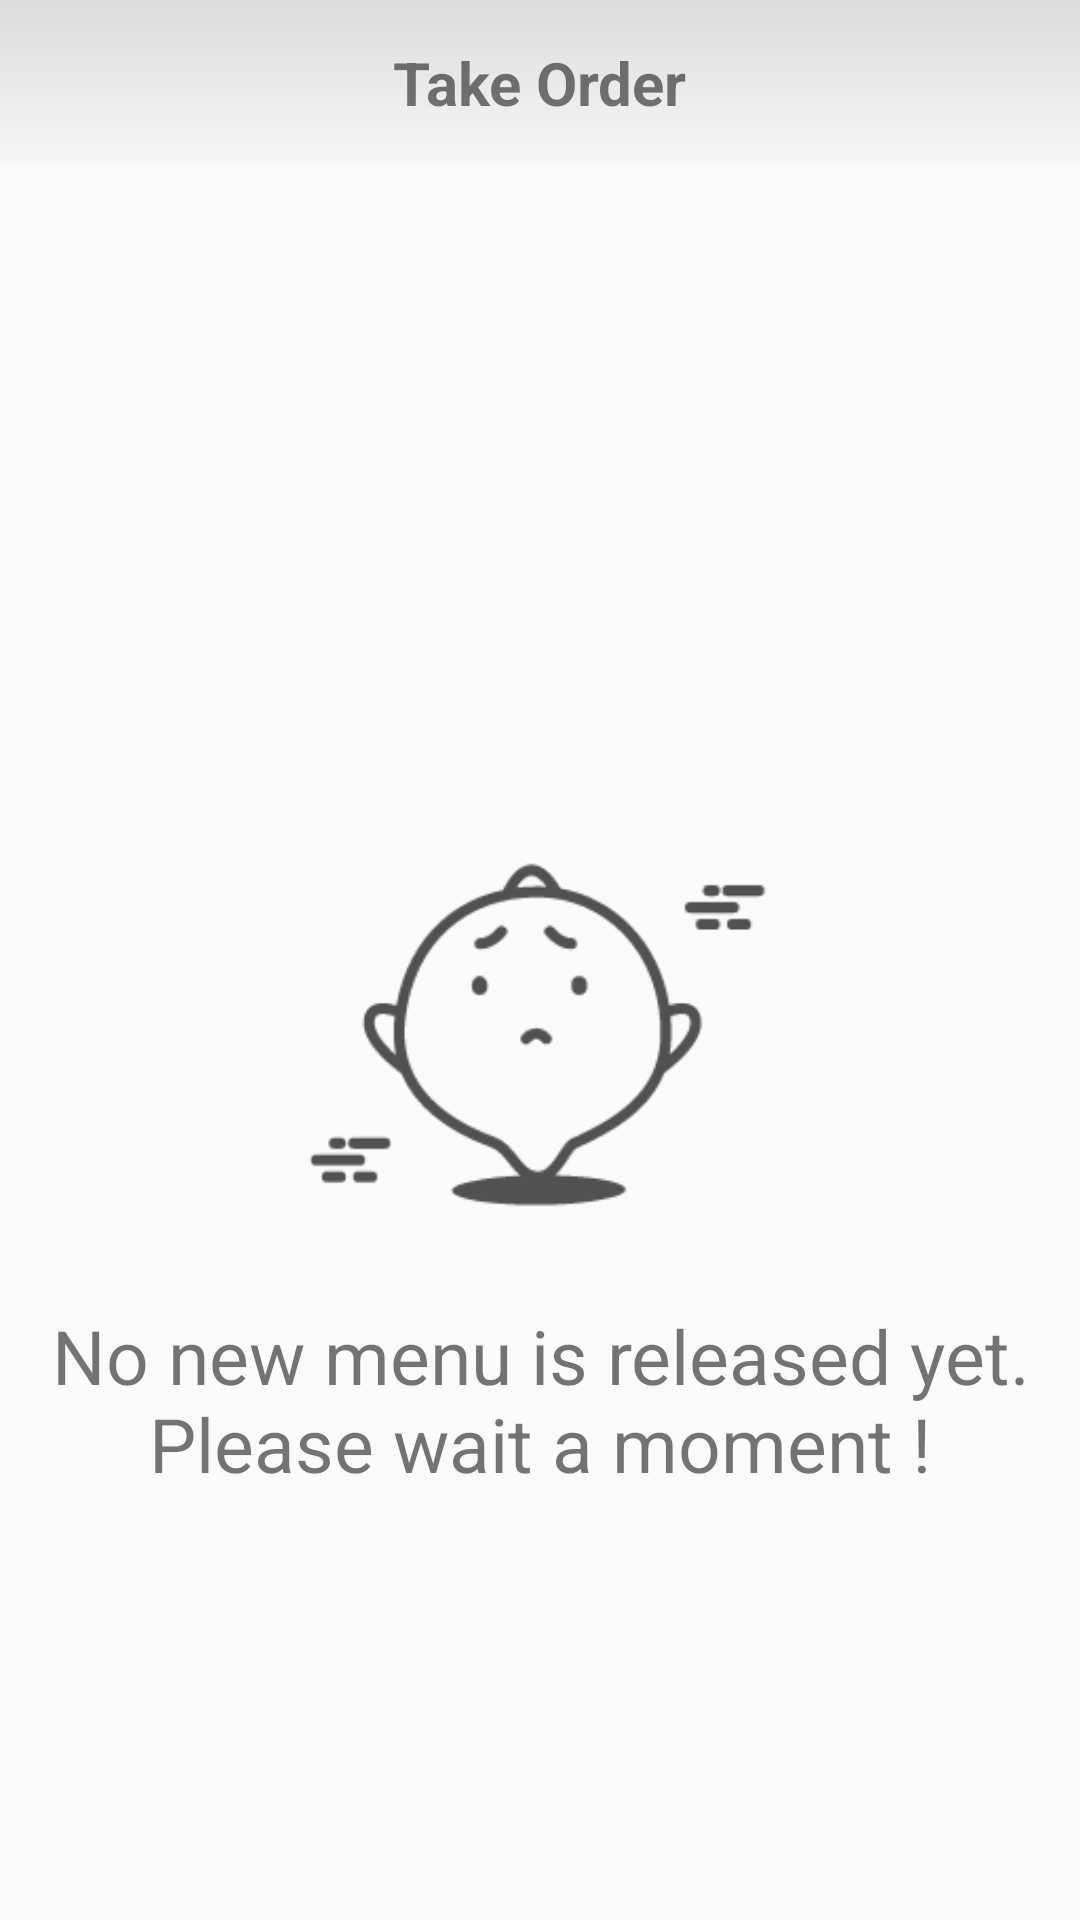

Here is an Android app screen rendered from its layout file. Give the layout XML and the strings, colors and styles it references.
<!-- AndroidManifest.xml: application theme AppTheme -->
<!-- res/layout/fragment_order.xml -->
<?xml version="1.0" encoding="utf-8"?>
<LinearLayout xmlns:android="http://schemas.android.com/apk/res/android"
    xmlns:app="http://schemas.android.com/apk/res-auto"
    xmlns:tools="http://schemas.android.com/tools"
    android:layout_width="match_parent"
    android:layout_height="match_parent"
    android:orientation="vertical"
    tools:context=".controller.UserHomepage.Fragment.OrderFragment">


    <RelativeLayout style="@style/Fragment_rel_title">

        <TextView
            style="@style/Fragment_txt_title"
            android:text="@string/fragment_title_order" />

    </RelativeLayout>

    <RelativeLayout
        android:id="@+id/have_not_menu"
        android:layout_width="match_parent"
        android:layout_height="match_parent">

        <ImageView
            android:id="@+id/imageView"
            android:layout_width="185dp"
            android:layout_height="180dp"
            android:layout_centerHorizontal="true"
            android:layout_marginTop="200dp"
            android:src="@drawable/sorry" />

        <TextView
            android:id="@+id/no_menu"
            android:layout_width="wrap_content"
            android:layout_height="wrap_content"
            android:layout_below="@+id/imageView"
            android:layout_centerHorizontal="true"
            android:gravity="center"
            android:text="@string/no_menu_text"
            android:textSize="25dp" />
    </RelativeLayout>

    <ScrollView
        android:id="@+id/have_menu"
        android:layout_width="match_parent"
        android:layout_height="match_parent"
        android:visibility="gone">

        <LinearLayout
            android:layout_width="match_parent"
            android:layout_height="match_parent"
            android:layout_marginTop="20dp"
            android:orientation="vertical">


            <TextView
                android:id="@+id/order_date"
                android:layout_width="match_parent"
                android:layout_height="wrap_content"
                android:layout_marginBottom="20dp"
                android:gravity="center"
                android:text="@string/menu_test_date"
                android:textSize="25dp" />

            <LinearLayout
                android:id="@+id/order_menu_one"
                style="@style/order_menu_layout">

                <TextView
                    style="@style/release_menu_title"
                    android:text="MENU - 1" />

                <View style="@style/order_menu_view_title" />

                <LinearLayout style="@style/release_menu_dishes_layout">

                    <TextView
                        style="@style/relese_menu_dishes_top"
                        android:text="DISHES" />

                    <View style="@style/relese_menu_dishes_view" />


                    <LinearLayout style="@style/release_menu_content_layout">

                        <LinearLayout style="@style/relese_menu_content_item">

                            <TextView
                                style="@style/relese_menu_content_item_text"
                                android:text="①" />

                            <TextView
                                android:id="@+id/order_dish_1_1"
                                style="@style/relese_menu_content_item_text" />
                        </LinearLayout>


                        <LinearLayout style="@style/relese_menu_content_item">

                            <TextView
                                style="@style/relese_menu_content_item_text"
                                android:text="②" />

                            <TextView
                                android:id="@+id/order_dish_1_2"
                                style="@style/relese_menu_content_item_text" />
                        </LinearLayout>

                        <LinearLayout style="@style/relese_menu_content_item">

                            <TextView
                                style="@style/relese_menu_content_item_text"
                                android:text="③" />

                            <TextView
                                android:id="@+id/order_dish_1_3"
                                style="@style/relese_menu_content_item_text" />
                        </LinearLayout>

                        <LinearLayout style="@style/relese_menu_content_item">

                            <TextView
                                style="@style/relese_menu_content_item_text"
                                android:text="④" />

                            <TextView
                                android:id="@+id/order_dish_1_4"
                                style="@style/relese_menu_content_item_text" />
                        </LinearLayout>
                    </LinearLayout>


                </LinearLayout>

            </LinearLayout>

            <LinearLayout
                android:id="@+id/order_menu_two"
                style="@style/order_menu_layout"
                android:layout_marginTop="20dp"
                android:visibility="gone">

                <TextView
                    style="@style/release_menu_title"
                    android:text="MENU - 2" />

                <View style="@style/order_menu_view_title" />

                <LinearLayout style="@style/release_menu_dishes_layout">

                    <TextView
                        style="@style/relese_menu_dishes_top"
                        android:text="DISHES" />

                    <View style="@style/relese_menu_dishes_view" />


                    <LinearLayout style="@style/release_menu_content_layout">

                        <LinearLayout style="@style/relese_menu_content_item">

                            <TextView
                                style="@style/relese_menu_content_item_text"
                                android:text="①" />

                            <TextView
                                android:id="@+id/order_dish_2_1"
                                style="@style/relese_menu_content_item_text" />
                        </LinearLayout>


                        <LinearLayout style="@style/relese_menu_content_item">

                            <TextView
                                style="@style/relese_menu_content_item_text"
                                android:text="②" />

                            <TextView
                                android:id="@+id/order_dish_2_2"
                                style="@style/relese_menu_content_item_text" />
                        </LinearLayout>

                        <LinearLayout style="@style/relese_menu_content_item">

                            <TextView
                                style="@style/relese_menu_content_item_text"
                                android:text="③" />

                            <TextView
                                android:id="@+id/order_dish_2_3"
                                style="@style/relese_menu_content_item_text" />
                        </LinearLayout>

                        <LinearLayout style="@style/relese_menu_content_item">

                            <TextView
                                style="@style/relese_menu_content_item_text"
                                android:text="④" />

                            <TextView
                                android:id="@+id/order_dish_2_4"
                                style="@style/relese_menu_content_item_text" />
                        </LinearLayout>
                    </LinearLayout>


                </LinearLayout>


            </LinearLayout>

            <LinearLayout
                android:id="@+id/order_layout_soup_one"
                style="@style/order_menu_layout"
                android:layout_marginTop="20dp"
                android:gravity="center"
                android:orientation="horizontal">


                <TextView
                    style="@style/relese_menu_dishes_top"
                    android:text="SOUP" />

                <View style="@style/relese_menu_dishes_view" />

                <LinearLayout style="@style/relese_menu_soup_content_layout">

                    <TextView
                        android:id="@+id/order_soup_one"
                        style="@style/relese_menu_content_item_text" />
                </LinearLayout>

            </LinearLayout>

            <LinearLayout
                android:id="@+id/order_layout_soup_two"
                style="@style/order_menu_layout"
                android:layout_marginTop="20dp"
                android:gravity="center"
                android:orientation="horizontal"
                android:visibility="gone">


                <TextView
                    style="@style/relese_menu_dishes_top"
                    android:text="SOUP" />

                <View style="@style/relese_menu_dishes_view" />

                <LinearLayout style="@style/relese_menu_soup_content_layout">

                    <TextView
                        android:id="@+id/order_soup_two"
                        style="@style/relese_menu_content_item_text" />
                </LinearLayout>

            </LinearLayout>

            <Button
                android:id="@+id/order_btn"
                style="@style/ButtonStyle"
                android:background="@drawable/radiu_button"
                android:enabled="false"
                android:layout_width="match_parent"
                android:layout_height="55dp"
                android:layout_marginLeft="30dp"
                android:layout_marginTop="20dp"
                android:layout_marginRight="30dp"
                android:padding="0dp"
                android:text="confirm"
                android:layout_marginBottom="30dp"/>

        </LinearLayout>
    </ScrollView>

</LinearLayout>
<!-- resources referenced by this layout -->
<resources>
  <string name="fragment_title_order">Take Order</string>
  <string name="menu_test_date">XXXX/XX/XX</string>
  <string name="no_menu_text">No new menu is released yet.\nPlease wait a moment !</string>
  <style name="Fragment_rel_title">
          <item name="android:layout_width">match_parent</item>
          <item name="android:layout_height">55dp</item>
          <item name="android:background">@drawable/bg_title</item>
          <item name="android:padding">5dp</item>
      </style>
  <style name="Fragment_txt_title">
          <item name="android:layout_width">wrap_content</item>
          <item name="android:layout_height">wrap_content</item>
          <item name="android:layout_centerInParent">true</item>
          <item name="android:textColor">#88000000</item>
          <item name="android:textSize">20dp</item>
          <item name="android:textStyle">bold</item>
      </style>
  <style name="order_menu_layout" parent="relese_menu_layout">
          <item name="android:background">#80e6e6e6</item>
      </style>
  <style name="order_menu_view_title" parent="release_menu_view_title">
          <item name="android:layout_width">match_parent</item>
          <item name="android:layout_height">2dp</item>
          <item name="android:layout_marginBottom">0dp</item>
      </style>
  <style name="release_menu_dishes_layout">
          <item name="android:layout_width">match_parent</item>
          <item name="android:layout_height">180dp</item>
          <item name="android:gravity">left|center_vertical</item>
          <item name="android:orientation">horizontal</item>
      </style>
  <style name="relese_menu_content_item">
          <item name="android:layout_width">match_parent</item>
          <item name="android:layout_height">match_parent</item>
          <item name="android:layout_weight">1</item>
          <item name="android:gravity">left|center_vertical</item>
      </style>
  <style name="relese_menu_content_item_text">
          <item name="android:layout_width">wrap_content</item>
          <item name="android:layout_height">match_parent</item>
          <item name="android:layout_marginRight">8dp</item>
          <item name="android:gravity">center</item>
          <item name="android:textSize">22dp</item>
          <item name="android:singleLine">true</item>
      </style>
  <style name="relese_menu_dishes_top">
          <item name="android:layout_width">65dp</item>
          <item name="android:layout_height">wrap_content</item>
          <item name="android:layout_margin">15dp</item>
          <item name="android:gravity">center</item>
          <item name="android:textSize">18dp</item>
          <item name="android:textStyle">bold</item>
      </style>
  <style name="relese_menu_soup_content_layout">
          <item name="android:layout_width">match_parent</item>
          <item name="android:layout_height">wrap_content</item>
          <item name="android:layout_marginRight">5dp</item>
          <item name="android:layout_weight">1</item>
          <item name="android:gravity">left</item>
      </style>
  <style name="AppTheme" parent="Theme.AppCompat.Light.DarkActionBar">
          
          <item name="colorPrimary">#ffffff</item>
          <item name="colorPrimaryDark">#7bbbbbbb</item>
          <item name="colorAccent">@color/colorAccent</item>
          <item name="windowNoTitle">true</item>
      </style>
  <!-- drawable bg_title (drawable) -->
  <?xml version="1.0" encoding="utf-8"?>
  <shape xmlns:android="http://schemas.android.com/apk/res/android"
      android:shape="rectangle">
  
      <gradient
          android:startColor="#7bbbbbbb"
          android:endColor="#20e0e0e0"
          android:angle="270"/>
  
  </shape>
  <style name="release_menu_view_title">
          <item name="android:layout_width">match_parent</item>
          <item name="android:layout_height">2dp</item>
          <item name="android:layout_marginBottom">8dp</item>
          <item name="android:background">#31808080</item>
      </style>
  <!-- not gathered from this repository: default colours our renderer supplied (Android Studio template values) -->
  <color name="colorAccent">#FF03DAC5</color>
</resources>
